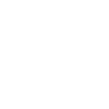
t = 0.00 s
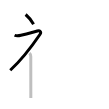
t = 2.25 s
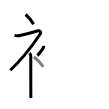
t = 4.50 s
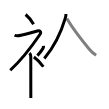
t = 6.50 s
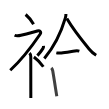
t = 8.75 s
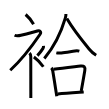
t = 11.00 s

The animated SVG that drew these frames (rendered in a browser with its animation timeline set to each time). Animation: 11 SMIL elements (animate=11); one cycle of 11.00 s.

<svg width="109px" height="109px" viewBox="0 0 px 109px" xmlns="http://www.w3.org/2000/svg" xmlns:xlink="http://www.w3.org/1999/xlink" xml:space="preserve" version="1.1"  baseProfile="full">
<path d="M25.62,14.5c2.72,2.29,5.62,5.73,7.95,9.75" style="fill:none;stroke:black;stroke-width:3;opacity:0">
  <animate attributeType="CSS" attributeName="opacity" from="0" to="1" begin="0s" dur="1s" repeatCount="0" fill="freeze" />
</path>
<path d="M14.58,35.25c1.77,0.79,4.55,0.5,6.38,0.05c4.31-1.07,14.21-3.65,16.37-4.3c2.5-0.75,4.27,1.01,2.75,3.25c-8.33,12.25-17.45,24.63-29.83,36" style="fill:none;stroke:black;stroke-width:3;opacity:0">
  <animate attributeType="CSS" attributeName="opacity" from="0" to="1" begin="1s" dur="1s" repeatCount="0" fill="freeze" />
</path>
<path d="M29.5,53.11c0.82,0.82,1.27,2.14,1.27,3.39c0,6.94,0.03,25.16,0.05,35.25c0,2.92,0.01,5.15,0.01,6.25" style="fill:none;stroke:black;stroke-width:3;opacity:0">
  <animate attributeType="CSS" attributeName="opacity" from="0" to="1" begin="2s" dur="1s" repeatCount="0" fill="freeze" />
</path>
<path d="M43.5,45.89c0.12,1.11-0.1,1.83-0.5,2.45c-1.67,2.6-3.33,4.91-5.63,7.29" style="fill:none;stroke:black;stroke-width:3;opacity:0">
  <animate attributeType="CSS" attributeName="opacity" from="0" to="1" begin="3s" dur="1s" repeatCount="0" fill="freeze" />
</path>
<path d="M33.88,57c3.23,2.29,6.68,5.73,9.45,9.75" style="fill:none;stroke:black;stroke-width:3;opacity:0">
  <animate attributeType="CSS" attributeName="opacity" from="0" to="1" begin="4s" dur="1s" repeatCount="0" fill="freeze" />
</path>
<path d="M65.92,14c0.06,1.05-0.21,2.79-0.62,4.2C62.42,28,56.38,44.25,44.32,58.43" style="fill:none;stroke:black;stroke-width:3;opacity:0">
  <animate attributeType="CSS" attributeName="opacity" from="0" to="1" begin="5s" dur="1s" repeatCount="0" fill="freeze" />
</path>
<path d="M66.83,18.58c3.46,5.92,15.77,22.58,22.25,30.43c2.12,2.57,3.79,4.37,7.09,6.31" style="fill:none;stroke:black;stroke-width:3;opacity:0">
  <animate attributeType="CSS" attributeName="opacity" from="0" to="1" begin="6s" dur="1s" repeatCount="0" fill="freeze" />
</path>
<path d="M56.3,52.89c1.95,0.36,3.82,0.22,5.11,0.06c3.95-0.48,9.85-1.45,13.46-1.96c1.35-0.19,3.12-0.24,4.49,0.16" style="fill:none;stroke:black;stroke-width:3;opacity:0">
  <animate attributeType="CSS" attributeName="opacity" from="0" to="1" begin="7s" dur="1s" repeatCount="0" fill="freeze" />
</path>
<path d="M51.34,67.83c0.79,0.79,1.16,1.67,1.4,3.04c1.38,8.04,2.39,14.83,3.33,20.87c0.24,1.56,0.48,3.07,0.72,4.54" style="fill:none;stroke:black;stroke-width:3;opacity:0">
  <animate attributeType="CSS" attributeName="opacity" from="0" to="1" begin="8s" dur="1s" repeatCount="0" fill="freeze" />
</path>
<path d="M53.56,69.34c10.02-1.46,21.13-2.61,27.08-3.34c3.51-0.44,4.76,1.06,4.17,4.5c-1.05,6.23-2.31,13.74-3.58,20.45" style="fill:none;stroke:black;stroke-width:3;opacity:0">
  <animate attributeType="CSS" attributeName="opacity" from="0" to="1" begin="9s" dur="1s" repeatCount="0" fill="freeze" />
</path>
<path d="M57.75,94.06c6.87-0.69,13.41-1.14,21.76-1.71c1.43-0.1,2.84-0.19,4.21-0.29" style="fill:none;stroke:black;stroke-width:3;opacity:0">
  <animate attributeType="CSS" attributeName="opacity" from="0" to="1" begin="10s" dur="1s" repeatCount="0" fill="freeze" />
</path>
</svg>
